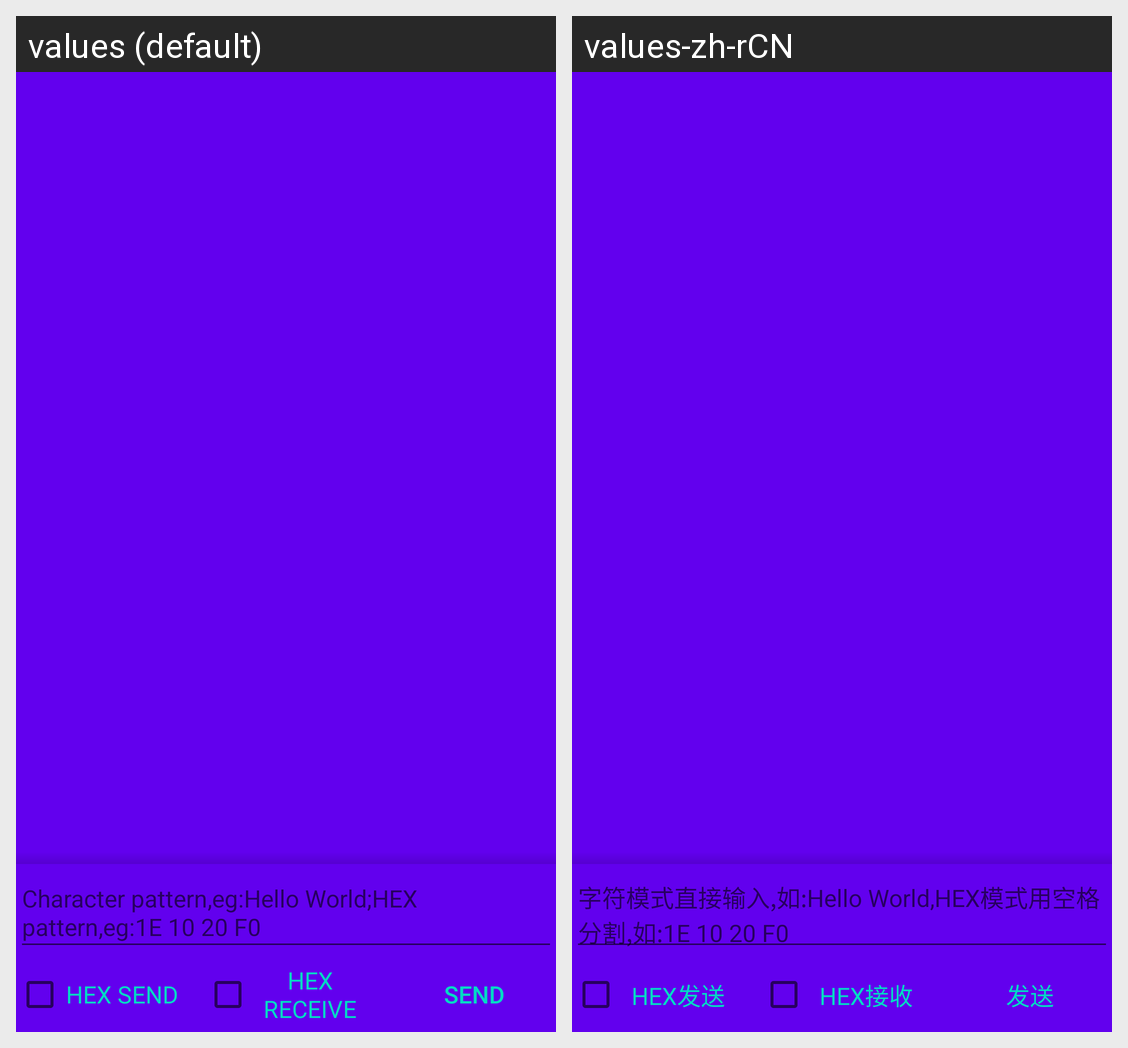

Here is an Android app screen in its default locale and in the app's own translations. Write out the translated-string differences for the strings that appear on this screen.
Android screen res/layout/activity_measure.xml rendered under 2 locales, left to right: values (default), values-zh-rCN. Device: Nexus 5 (rendered at 1080×1920; each locale shown at half size, 540×960, under a caption strip naming it); theme AppTheme.
Strings drawn on this screen, with the default value and each locale's value (text and hints the layout hard-codes, and strings that could not be matched under every locale, appear in the picture but are not listed):

send_data_hint
  values: Character pattern,eg:Hello World;HEX pattern,eg:1E 10 20 F0
  values-zh-rCN: 字符模式直接输入,如:Hello World,HEX模式用空格分割,如:1E 10 20 F0

send_hex
  values: HEX SEND
  values-zh-rCN: HEX发送

receive_hex
  values: HEX RECEIVE
  values-zh-rCN: HEX接收

send_data
  values: SEND
  values-zh-rCN: 发送
